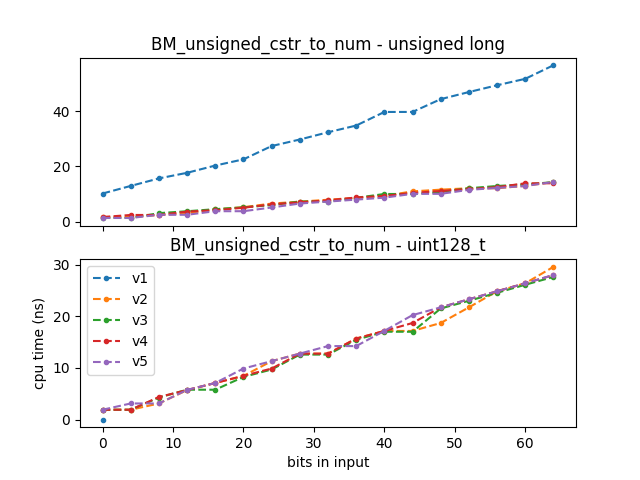

The table this chart was drawn from, first rows:
2020-09-01T16:08:44-04:00
Running /root/llutils/build/benchmark/be…
Run on (20 X 3200 MHz CPU s)
CPU Caches:
L1 Data 32 KiB (x10)
L1 Instruction 32 KiB (x10)
L2 Unified 1024 KiB (x10)
L3 Unified 14080 KiB (x1)
Load Average: 1.00, 0.94, 0.67
name, iterations, real_time, cpu_time, time_unit, bytes_per_second, items_per_second, label, error_occurred, error_message
BM_unsigned_cstr_to_num_v1<unsigned long…, 68612141, 10.22, 10.21, ns, , , , , 
BM_unsigned_cstr_to_num_v1<unsigned long…, 53742137, 12.96, 12.95, ns, , , , , 
BM_unsigned_cstr_to_num_v1<unsigned long…, 44497397, 15.68, 15.66, ns, , , , , 
BM_unsigned_cstr_to_num_v1<unsigned long…, 44855871, 17.71, 17.69, ns, , , , , 
BM_unsigned_cstr_to_num_v1<unsigned long…, 34282744, 20.33, 20.31, ns, , , , , 
BM_unsigned_cstr_to_num_v1<unsigned long…, 31043902, 22.57, 22.55, ns, , , , , 
BM_unsigned_cstr_to_num_v1<unsigned long…, 25552851, 27.38, 27.35, ns, , , , , 
BM_unsigned_cstr_to_num_v1<unsigned long…, 23549813, 29.74, 29.71, ns, , , , , 
BM_unsigned_cstr_to_num_v1<unsigned long…, 23560215, 32.36, 32.33, ns, , , , , 
BM_unsigned_cstr_to_num_v1<unsigned long…, 20141163, 34.78, 34.75, ns, , , , , 
BM_unsigned_cstr_to_num_v1<unsigned long…, 17652383, 39.69, 39.65, ns, , , , , 
BM_unsigned_cstr_to_num_v1<unsigned long…, 18930509, 39.7, 39.66, ns, , , , , 
BM_unsigned_cstr_to_num_v1<unsigned long…, 16659826, 44.32, 44.28, ns, , , , , 
BM_unsigned_cstr_to_num_v1<unsigned long…, 14934287, 46.89, 46.84, ns, , , , , 
BM_unsigned_cstr_to_num_v1<unsigned long…, 14942934, 49.34, 49.3, ns, , , , , 
BM_unsigned_cstr_to_num_v1<unsigned long…, 13556429, 51.67, 51.62, ns, , , , , 
BM_unsigned_cstr_to_num_v1<unsigned long…, 12901628, 56.58, 56.52, ns, , , , , 
BM_unsigned_cstr_to_num_v1<unsigned long…, , 32.46, 32.43, (1), , , , , 
BM_unsigned_cstr_to_num_v1<unsigned long…, , 0.4322, 0.4322, , , , , , 
BM_unsigned_cstr_to_num_v2<unsigned long…, 404446162, 1.732, 1.731, ns, , , , , 
BM_unsigned_cstr_to_num_v2<unsigned long…, 404370018, 1.733, 1.731, ns, , , , , 
BM_unsigned_cstr_to_num_v2<unsigned long…, 224589889, 2.423, 2.421, ns, , , , , 
BM_unsigned_cstr_to_num_v2<unsigned long…, 183749191, 3.12, 3.117, ns, , , , , 
BM_unsigned_cstr_to_num_v2<unsigned long…, 155488604, 4.506, 4.502, ns, , , , , 
BM_unsigned_cstr_to_num_v2<unsigned long…, 132609601, 5.283, 5.278, ns, , , , , 
BM_unsigned_cstr_to_num_v2<unsigned long…, 118906290, 6.586, 6.579, ns, , , , , 
BM_unsigned_cstr_to_num_v2<unsigned long…, 106392509, 7.279, 7.272, ns, , , , , 
BM_unsigned_cstr_to_num_v2<unsigned long…, 87894072, 7.972, 7.964, ns, , , , , 
BM_unsigned_cstr_to_num_v2<unsigned long…, 80860606, 8.665, 8.657, ns, , , , , 
BM_unsigned_cstr_to_num_v2<unsigned long…, 74872930, 9.358, 9.349, ns, , , , , 
BM_unsigned_cstr_to_num_v2<unsigned long…, 63787004, 11, 10.99, ns, , , , , 
BM_unsigned_cstr_to_num_v2<unsigned long…, 60347832, 11.61, 11.6, ns, , , , , 
BM_unsigned_cstr_to_num_v2<unsigned long…, 57758513, 12.13, 12.12, ns, , , , , 
BM_unsigned_cstr_to_num_v2<unsigned long…, 57759147, 12.13, 12.12, ns, , , , , 
BM_unsigned_cstr_to_num_v2<unsigned long…, 48714132, 13, 12.98, ns, , , , , 
BM_unsigned_cstr_to_num_v2<unsigned long…, 47011451, 14.38, 14.37, ns, , , , , 
BM_unsigned_cstr_to_num_v2<unsigned long…, , 7.819, 7.811, (1), , , , , 
BM_unsigned_cstr_to_num_v2<unsigned long…, , 0.5184, 0.5184, , , , , , 
BM_unsigned_cstr_to_num_v3<unsigned long…, 505464114, 1.386, 1.385, ns, , , , , 
BM_unsigned_cstr_to_num_v3<unsigned long…, 505455011, 1.386, 1.385, ns, , , , , 
BM_unsigned_cstr_to_num_v3<unsigned long…, 288753446, 3.122, 3.119, ns, , , , , 
BM_unsigned_cstr_to_num_v3<unsigned long…, 183766305, 3.813, 3.809, ns, , , , , 
BM_unsigned_cstr_to_num_v3<unsigned long…, 153532545, 4.564, 4.559, ns, , , , , 
BM_unsigned_cstr_to_num_v3<unsigned long…, 134018908, 5.228, 5.223, ns, , , , , 
BM_unsigned_cstr_to_num_v3<unsigned long…, 104572103, 6.025, 6.019, ns, , , , , 
BM_unsigned_cstr_to_num_v3<unsigned long…, 95551736, 7.332, 7.325, ns, , , , , 
BM_unsigned_cstr_to_num_v3<unsigned long…, 87891215, 7.332, 7.325, ns, , , , , 
BM_unsigned_cstr_to_num_v3<unsigned long…, 80860326, 8.665, 8.657, ns, , , , , 
BM_unsigned_cstr_to_num_v3<unsigned long…, 72206640, 10.05, 10.04, ns, , , , , 
BM_unsigned_cstr_to_num_v3<unsigned long…, 69712009, 10.05, 10.04, ns, , , , , 
BM_unsigned_cstr_to_num_v3<unsigned long…, 69711807, 10.77, 10.76, ns, , , , , 
... 137 more rows
